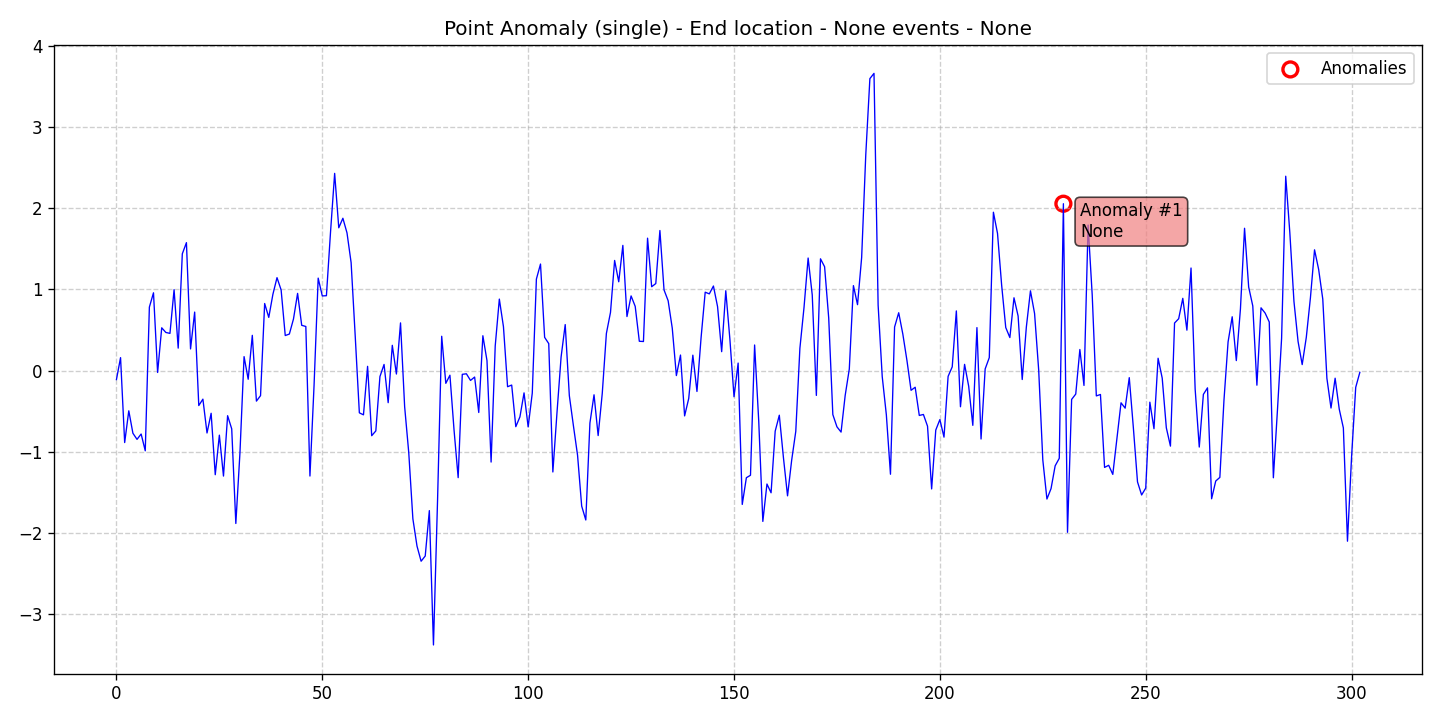

Source data for this figure (header and first rows):
data, stationary, det_lin_up, det_lin_down, det_quad, det_cubic, det_exp, det_damped, stoc_trend, volatility, single_seas, multiple_seas, point_anom_single, point_anom_multi, collect_anom, context_anom, mean_shift, var_shift, trend_shift, date, is_break, is_anomaly, is_multi, location_beginning
-0.1096, 0, 0, 0, 0, 0, 0, 0, 0, 0, 0, 0, 1, 0, 0, 0, 0, 0, 0, 2020-01-01, 0, 0, 0, 0
0.1604, 0, 0, 0, 0, 0, 0, 0, 0, 0, 0, 0, 1, 0, 0, 0, 0, 0, 0, 2020-01-02, 0, 0, 0, 0
-0.8851, 0, 0, 0, 0, 0, 0, 0, 0, 0, 0, 0, 1, 0, 0, 0, 0, 0, 0, 2020-01-03, 0, 0, 0, 0
-0.4944, 0, 0, 0, 0, 0, 0, 0, 0, 0, 0, 0, 1, 0, 0, 0, 0, 0, 0, 2020-01-04, 0, 0, 0, 0
-0.7704, 0, 0, 0, 0, 0, 0, 0, 0, 0, 0, 0, 1, 0, 0, 0, 0, 0, 0, 2020-01-05, 0, 0, 0, 0
-0.8458, 0, 0, 0, 0, 0, 0, 0, 0, 0, 0, 0, 1, 0, 0, 0, 0, 0, 0, 2020-01-06, 0, 0, 0, 0
-0.78, 0, 0, 0, 0, 0, 0, 0, 0, 0, 0, 0, 1, 0, 0, 0, 0, 0, 0, 2020-01-07, 0, 0, 0, 0
-0.9866, 0, 0, 0, 0, 0, 0, 0, 0, 0, 0, 0, 1, 0, 0, 0, 0, 0, 0, 2020-01-08, 0, 0, 0, 0
0.7827, 0, 0, 0, 0, 0, 0, 0, 0, 0, 0, 0, 1, 0, 0, 0, 0, 0, 0, 2020-01-09, 0, 0, 0, 0
0.9589, 0, 0, 0, 0, 0, 0, 0, 0, 0, 0, 0, 1, 0, 0, 0, 0, 0, 0, 2020-01-10, 0, 0, 0, 0
-0.02213, 0, 0, 0, 0, 0, 0, 0, 0, 0, 0, 0, 1, 0, 0, 0, 0, 0, 0, 2020-01-11, 0, 0, 0, 0
0.5278, 0, 0, 0, 0, 0, 0, 0, 0, 0, 0, 0, 1, 0, 0, 0, 0, 0, 0, 2020-01-12, 0, 0, 0, 0
0.4705, 0, 0, 0, 0, 0, 0, 0, 0, 0, 0, 0, 1, 0, 0, 0, 0, 0, 0, 2020-01-13, 0, 0, 0, 0
0.4591, 0, 0, 0, 0, 0, 0, 0, 0, 0, 0, 0, 1, 0, 0, 0, 0, 0, 0, 2020-01-14, 0, 0, 0, 0
0.9972, 0, 0, 0, 0, 0, 0, 0, 0, 0, 0, 0, 1, 0, 0, 0, 0, 0, 0, 2020-01-15, 0, 0, 0, 0
0.2777, 0, 0, 0, 0, 0, 0, 0, 0, 0, 0, 0, 1, 0, 0, 0, 0, 0, 0, 2020-01-16, 0, 0, 0, 0
1.439, 0, 0, 0, 0, 0, 0, 0, 0, 0, 0, 0, 1, 0, 0, 0, 0, 0, 0, 2020-01-17, 0, 0, 0, 0
1.576, 0, 0, 0, 0, 0, 0, 0, 0, 0, 0, 0, 1, 0, 0, 0, 0, 0, 0, 2020-01-18, 0, 0, 0, 0
0.2679, 0, 0, 0, 0, 0, 0, 0, 0, 0, 0, 0, 1, 0, 0, 0, 0, 0, 0, 2020-01-19, 0, 0, 0, 0
0.7214, 0, 0, 0, 0, 0, 0, 0, 0, 0, 0, 0, 1, 0, 0, 0, 0, 0, 0, 2020-01-20, 0, 0, 0, 0
-0.4294, 0, 0, 0, 0, 0, 0, 0, 0, 0, 0, 0, 1, 0, 0, 0, 0, 0, 0, 2020-01-21, 0, 0, 0, 0
-0.3507, 0, 0, 0, 0, 0, 0, 0, 0, 0, 0, 0, 1, 0, 0, 0, 0, 0, 0, 2020-01-22, 0, 0, 0, 0
-0.7672, 0, 0, 0, 0, 0, 0, 0, 0, 0, 0, 0, 1, 0, 0, 0, 0, 0, 0, 2020-01-23, 0, 0, 0, 0
-0.5246, 0, 0, 0, 0, 0, 0, 0, 0, 0, 0, 0, 1, 0, 0, 0, 0, 0, 0, 2020-01-24, 0, 0, 0, 0
-1.281, 0, 0, 0, 0, 0, 0, 0, 0, 0, 0, 0, 1, 0, 0, 0, 0, 0, 0, 2020-01-25, 0, 0, 0, 0
-0.7941, 0, 0, 0, 0, 0, 0, 0, 0, 0, 0, 0, 1, 0, 0, 0, 0, 0, 0, 2020-01-26, 0, 0, 0, 0
-1.298, 0, 0, 0, 0, 0, 0, 0, 0, 0, 0, 0, 1, 0, 0, 0, 0, 0, 0, 2020-01-27, 0, 0, 0, 0
-0.5545, 0, 0, 0, 0, 0, 0, 0, 0, 0, 0, 0, 1, 0, 0, 0, 0, 0, 0, 2020-01-28, 0, 0, 0, 0
-0.7167, 0, 0, 0, 0, 0, 0, 0, 0, 0, 0, 0, 1, 0, 0, 0, 0, 0, 0, 2020-01-29, 0, 0, 0, 0
-1.882, 0, 0, 0, 0, 0, 0, 0, 0, 0, 0, 0, 1, 0, 0, 0, 0, 0, 0, 2020-01-30, 0, 0, 0, 0
-1.012, 0, 0, 0, 0, 0, 0, 0, 0, 0, 0, 0, 1, 0, 0, 0, 0, 0, 0, 2020-01-31, 0, 0, 0, 0
0.1729, 0, 0, 0, 0, 0, 0, 0, 0, 0, 0, 0, 1, 0, 0, 0, 0, 0, 0, 2020-02-01, 0, 0, 0, 0
-0.1057, 0, 0, 0, 0, 0, 0, 0, 0, 0, 0, 0, 1, 0, 0, 0, 0, 0, 0, 2020-02-02, 0, 0, 0, 0
0.435, 0, 0, 0, 0, 0, 0, 0, 0, 0, 0, 0, 1, 0, 0, 0, 0, 0, 0, 2020-02-03, 0, 0, 0, 0
-0.3748, 0, 0, 0, 0, 0, 0, 0, 0, 0, 0, 0, 1, 0, 0, 0, 0, 0, 0, 2020-02-04, 0, 0, 0, 0
-0.3076, 0, 0, 0, 0, 0, 0, 0, 0, 0, 0, 0, 1, 0, 0, 0, 0, 0, 0, 2020-02-05, 0, 0, 0, 0
0.827, 0, 0, 0, 0, 0, 0, 0, 0, 0, 0, 0, 1, 0, 0, 0, 0, 0, 0, 2020-02-06, 0, 0, 0, 0
0.656, 0, 0, 0, 0, 0, 0, 0, 0, 0, 0, 0, 1, 0, 0, 0, 0, 0, 0, 2020-02-07, 0, 0, 0, 0
0.9398, 0, 0, 0, 0, 0, 0, 0, 0, 0, 0, 0, 1, 0, 0, 0, 0, 0, 0, 2020-02-08, 0, 0, 0, 0
1.145, 0, 0, 0, 0, 0, 0, 0, 0, 0, 0, 0, 1, 0, 0, 0, 0, 0, 0, 2020-02-09, 0, 0, 0, 0
0.9938, 0, 0, 0, 0, 0, 0, 0, 0, 0, 0, 0, 1, 0, 0, 0, 0, 0, 0, 2020-02-10, 0, 0, 0, 0
0.4327, 0, 0, 0, 0, 0, 0, 0, 0, 0, 0, 0, 1, 0, 0, 0, 0, 0, 0, 2020-02-11, 0, 0, 0, 0
0.4507, 0, 0, 0, 0, 0, 0, 0, 0, 0, 0, 0, 1, 0, 0, 0, 0, 0, 0, 2020-02-12, 0, 0, 0, 0
0.6361, 0, 0, 0, 0, 0, 0, 0, 0, 0, 0, 0, 1, 0, 0, 0, 0, 0, 0, 2020-02-13, 0, 0, 0, 0
0.9515, 0, 0, 0, 0, 0, 0, 0, 0, 0, 0, 0, 1, 0, 0, 0, 0, 0, 0, 2020-02-14, 0, 0, 0, 0
0.5585, 0, 0, 0, 0, 0, 0, 0, 0, 0, 0, 0, 1, 0, 0, 0, 0, 0, 0, 2020-02-15, 0, 0, 0, 0
0.544, 0, 0, 0, 0, 0, 0, 0, 0, 0, 0, 0, 1, 0, 0, 0, 0, 0, 0, 2020-02-16, 0, 0, 0, 0
-1.297, 0, 0, 0, 0, 0, 0, 0, 0, 0, 0, 0, 1, 0, 0, 0, 0, 0, 0, 2020-02-17, 0, 0, 0, 0
-0.181, 0, 0, 0, 0, 0, 0, 0, 0, 0, 0, 0, 1, 0, 0, 0, 0, 0, 0, 2020-02-18, 0, 0, 0, 0
1.14, 0, 0, 0, 0, 0, 0, 0, 0, 0, 0, 0, 1, 0, 0, 0, 0, 0, 0, 2020-02-19, 0, 0, 0, 0
0.9205, 0, 0, 0, 0, 0, 0, 0, 0, 0, 0, 0, 1, 0, 0, 0, 0, 0, 0, 2020-02-20, 0, 0, 0, 0
0.923, 0, 0, 0, 0, 0, 0, 0, 0, 0, 0, 0, 1, 0, 0, 0, 0, 0, 0, 2020-02-21, 0, 0, 0, 0
1.707, 0, 0, 0, 0, 0, 0, 0, 0, 0, 0, 0, 1, 0, 0, 0, 0, 0, 0, 2020-02-22, 0, 0, 0, 0
2.429, 0, 0, 0, 0, 0, 0, 0, 0, 0, 0, 0, 1, 0, 0, 0, 0, 0, 0, 2020-02-23, 0, 0, 0, 0
1.759, 0, 0, 0, 0, 0, 0, 0, 0, 0, 0, 0, 1, 0, 0, 0, 0, 0, 0, 2020-02-24, 0, 0, 0, 0
1.877, 0, 0, 0, 0, 0, 0, 0, 0, 0, 0, 0, 1, 0, 0, 0, 0, 0, 0, 2020-02-25, 0, 0, 0, 0
1.696, 0, 0, 0, 0, 0, 0, 0, 0, 0, 0, 0, 1, 0, 0, 0, 0, 0, 0, 2020-02-26, 0, 0, 0, 0
1.33, 0, 0, 0, 0, 0, 0, 0, 0, 0, 0, 0, 1, 0, 0, 0, 0, 0, 0, 2020-02-27, 0, 0, 0, 0
0.4226, 0, 0, 0, 0, 0, 0, 0, 0, 0, 0, 0, 1, 0, 0, 0, 0, 0, 0, 2020-02-28, 0, 0, 0, 0
-0.5193, 0, 0, 0, 0, 0, 0, 0, 0, 0, 0, 0, 1, 0, 0, 0, 0, 0, 0, 2020-02-29, 0, 0, 0, 0
... 243 more rows
